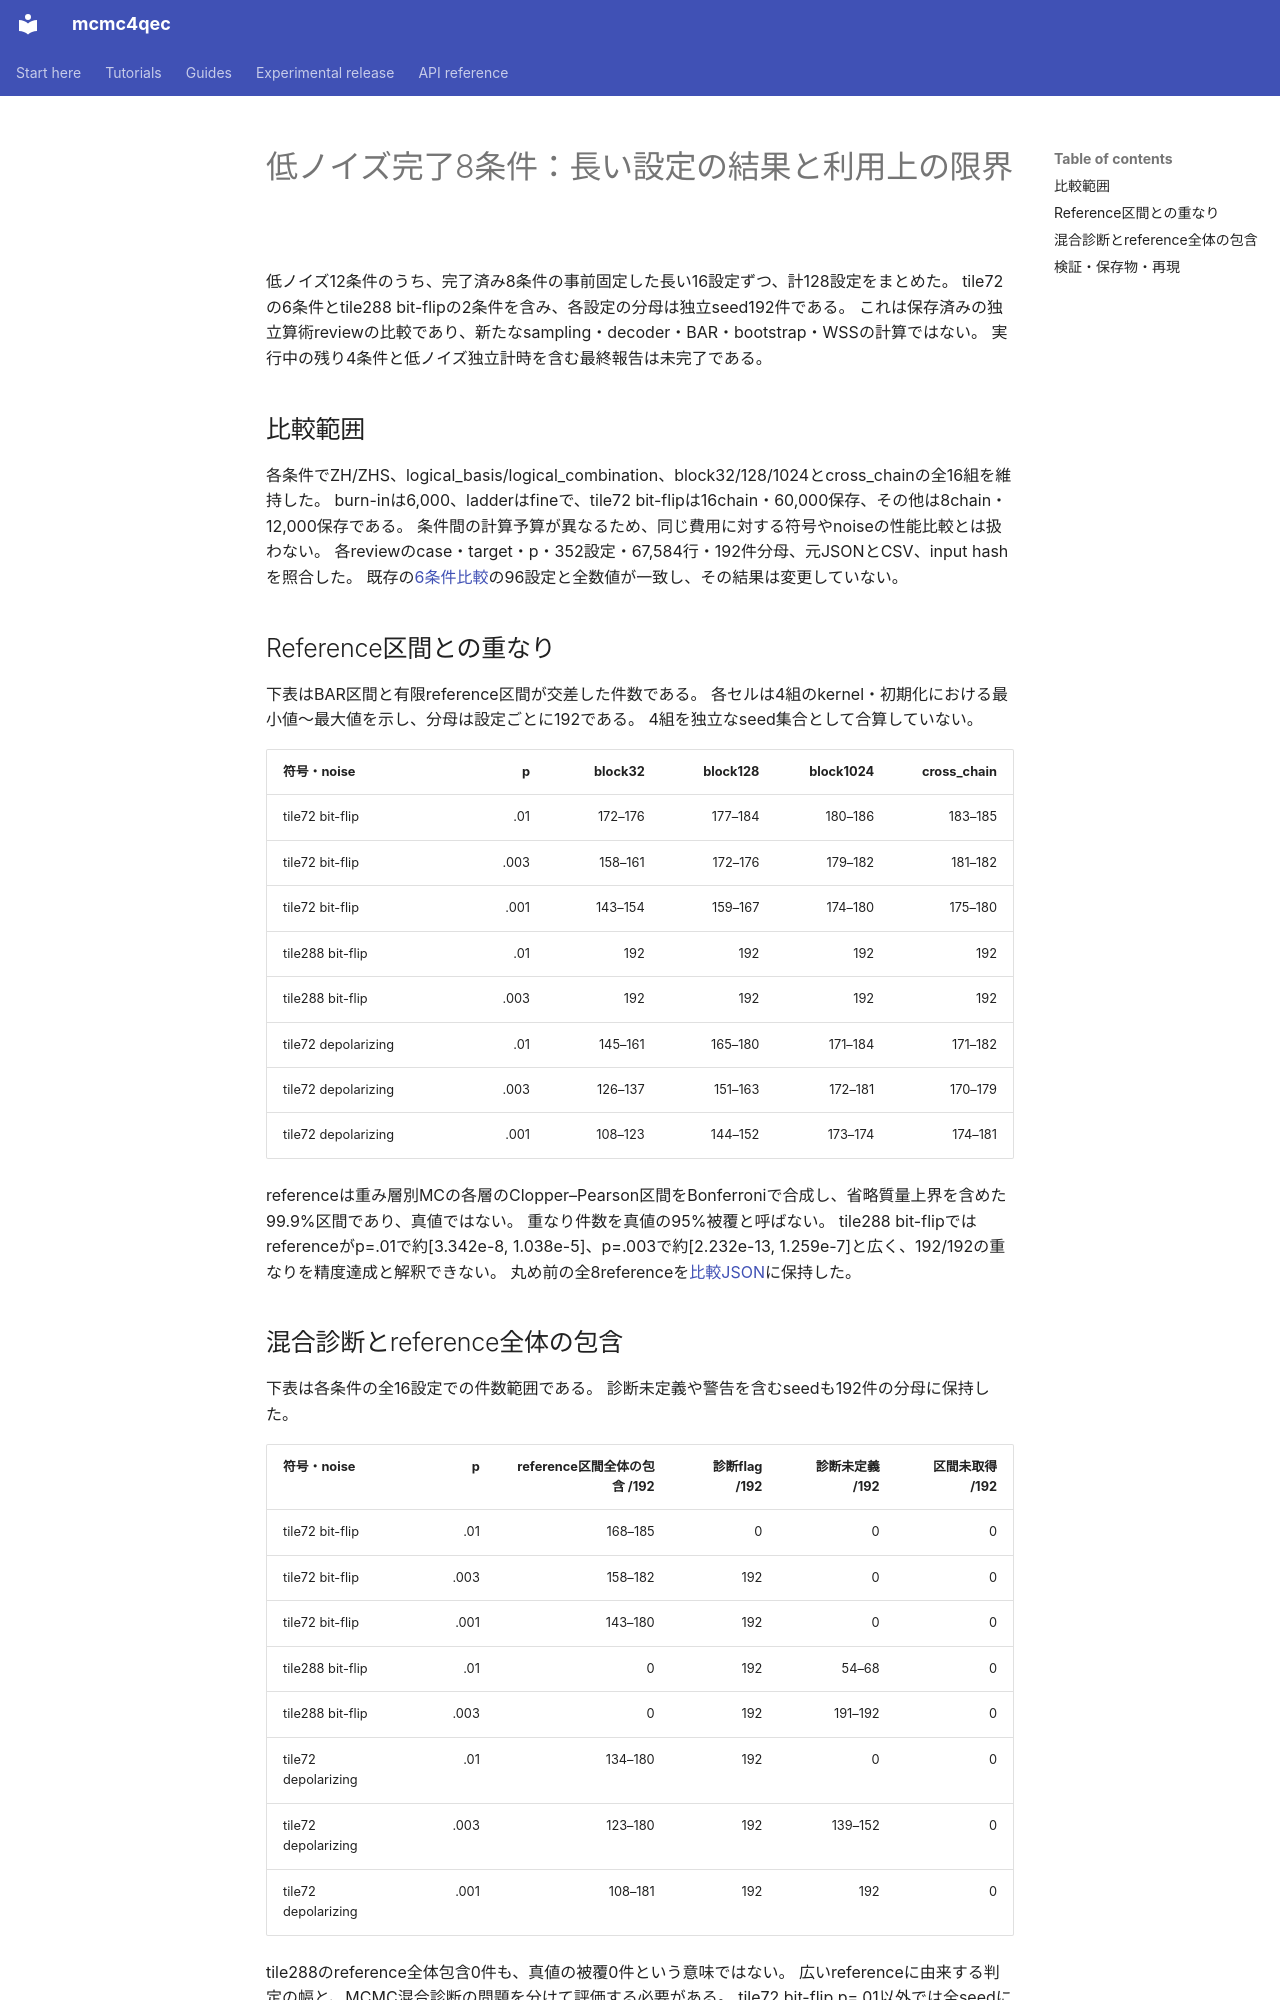

repository: junichiharuna/mcmc4qec · page: wp/low_long_eight_comparison_result_2026-10-22_ja/index.html · generator: mkdocs

# 低ノイズ完了8条件：長い設定の結果と利用上の限界

低ノイズ12条件のうち、完了済み8条件の事前固定した長い16設定ずつ、計128設定をまとめた。
tile72の6条件とtile288 bit-flipの2条件を含み、各設定の分母は独立seed192件である。
これは保存済みの独立算術reviewの比較であり、新たなsampling・decoder・BAR・bootstrap・WSSの計算ではない。
実行中の残り4条件と低ノイズ独立計時を含む最終報告は未完了である。

## 比較範囲

各条件でZH/ZHS、logical_basis/logical_combination、block32/128/1024とcross_chainの全16組を維持した。
burn-inは6,000、ladderはfineで、tile72 bit-flipは16chain・60,000保存、その他は8chain・12,000保存である。
条件間の計算予算が異なるため、同じ費用に対する符号やnoiseの性能比較とは扱わない。
各reviewのcase・target・p・352設定・67,584行・192件分母、元JSONとCSV、input hashを照合した。
既存の[6条件比較](low_long_six_comparison_result_2026-10-20_ja.md)の96設定と全数値が一致し、その結果は変更していない。

## Reference区間との重なり

下表はBAR区間と有限reference区間が交差した件数である。
各セルは4組のkernel・初期化における最小値〜最大値を示し、分母は設定ごとに192である。
4組を独立なseed集合として合算していない。

| 符号・noise | p | block32 | block128 | block1024 | cross_chain |
| --- | ---: | ---: | ---: | ---: | ---: |
| tile72 bit-flip | .01 | 172–176 | 177–184 | 180–186 | 183–185 |
| tile72 bit-flip | .003 | 158–161 | 172–176 | 179–182 | 181–182 |
| tile72 bit-flip | .001 | 143–154 | 159–167 | 174–180 | 175–180 |
| tile288 bit-flip | .01 | 192 | 192 | 192 | 192 |
| tile288 bit-flip | .003 | 192 | 192 | 192 | 192 |
| tile72 depolarizing | .01 | 145–161 | 165–180 | 171–184 | 171–182 |
| tile72 depolarizing | .003 | 126–137 | 151–163 | 172–181 | 170–179 |
| tile72 depolarizing | .001 | 108–123 | 144–152 | 173–174 | 174–181 |

referenceは重み層別MCの各層のClopper–Pearson区間をBonferroniで合成し、省略質量上界を含めた99.9%区間であり、真値ではない。
重なり件数を真値の95%被覆と呼ばない。
tile288 bit-flipではreferenceがp=.01で約[3.342e-8, 1.038e-5]、p=.003で約[2.232e-13, 1.259e-7]と広く、192/192の重なりを精度達成と解釈できない。
丸め前の全8referenceを[比較JSON](data_tile_validation_2026-10-17/low_long_eight_comparison_v1/comparison.json)に保持した。

## 混合診断とreference全体の包含

下表は各条件の全16設定での件数範囲である。
診断未定義や警告を含むseedも192件の分母に保持した。

| 符号・noise | p | reference区間全体の包含 /192 | 診断flag /192 | 診断未定義 /192 | 区間未取得 /192 |
| --- | ---: | ---: | ---: | ---: | ---: |
| tile72 bit-flip | .01 | 168–185 | 0 | 0 | 0 |
| tile72 bit-flip | .003 | 158–182 | 192 | 0 | 0 |
| tile72 bit-flip | .001 | 143–180 | 192 | 0 | 0 |
| tile288 bit-flip | .01 | 0 | 192 | 54–68 | 0 |
| tile288 bit-flip | .003 | 0 | 192 | 191–192 | 0 |
| tile72 depolarizing | .01 | 134–180 | 192 | 0 | 0 |
| tile72 depolarizing | .003 | 123–180 | 192 | 139–152 | 0 |
| tile72 depolarizing | .001 | 108–181 | 192 | 192 | 0 |

tile288のreference全体包含0件も、真値の被覆0件という意味ではない。
広いreferenceに由来する判定の幅と、MCMC混合診断の問題を分けて評価する必要がある。
tile72 bit-flip p=.01以外では全seedに診断flagがあり、誤差法を変更して区間の重なりが増えても混合改善とは扱わない。
32組のcondition・kernel・初期化について、4誤差法間で点推定のrelative bias/RMSE範囲と診断件数が同一であることを確認した。
診断flagが0の条件でも、収束・全失敗支持の連結性・名目95%被覆の証明にはならない。

tile288の2条件では長い全16設定で20%・10%の経験的精度gateを通っていない。
有限referenceの区間全域に対する相対RMSE範囲と適用限界は、[p=.01の結果](low_c1t0_recovered_result_2026-10-21_ja.md)と[p=.003の結果](low_c1t1_recovered_result_2026-10-22_ja.md)に示す。
校正済み推奨設定や直接MCに対する速度優位は主張せず、公開既定を変更しない。
